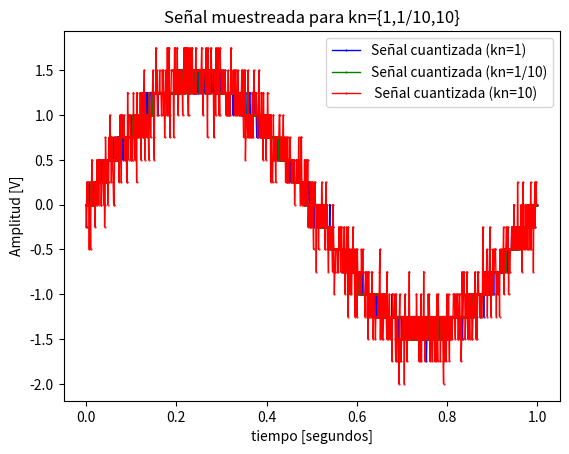
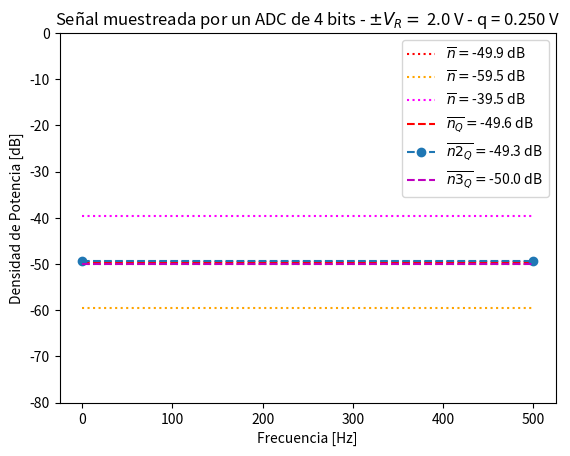
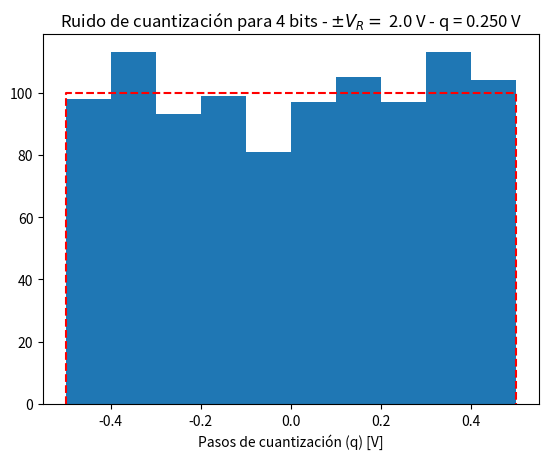

Reproduce these figures in Python, in order.
#%% módulos y funciones a importar
import numpy as np
import matplotlib.pyplot as plt

#%% Función para generar la señal seno
def seno(vmax, dc, ff, ph, N, fs):
    ts = 1/fs  # Paso de tiempo
    tiempoint = N * ts  # Intervalo total de tiempo
    tt = np.arange(start = 0, stop = tiempoint, step = ts)
    xx = vmax * np.sin( 2 * np.pi * ff * tt ) + dc
    return tt, xx

vmax = np.sqrt(2)
fs = 1000 # frecuencia de muestreo (Hz)
N = 1000  # cantidad de muestras
ts = 1/fs # tiempo de muestreo
df =  fs/N# resolución espectral
tiempoint = N * ts
dc = 0
ff = 1

tt, xx = seno(vmax, dc, ff, 0, N, fs)

#%% Datos de la simulación
# Datos del ADC
B = 4 # bits
# B2 = 8
# B3 = 16

Vf = 2# rango simétrico de +/- Vf Volts

q =  Vf/2**(B-1)# paso de cuantización de q Volts
# q2 = Vf/2**(B2-1)
# q3 =Vf/2**(B3-1)


# datos del ruido (potencia de la señal normalizada, es decir 1 W)
Pq = (q ** 2) / 12 # Watts 
# Pq2 = (q2 ** 2) / 12
# Pq3 = (q3 ** 2) / 12

kn = 1 # escala de la potencia de ruido analógico
kn2 = 1/10
kn3 = 10

Pn = Pq * kn # 
# Pn2 = Pq2 * kn
# Pn3 = Pq3 * kn
Pn2 = Pq * kn2
Pn3 = Pq * kn3

# Señales

nn = np.random.normal(0, np.sqrt(Pn), N)
nn2 = np.random.normal(0, np.sqrt(Pn2), N)
nn3 = np.random.normal(0, np.sqrt(Pn3), N)


sr = xx + nn  # Señal con ruido
sr2 = xx + nn2  # Señal con ruido
sr3 = xx + nn3  # Señal con ruido

srq = q * np.round(sr / q)  # Señal cuantizada
srq2 = q * np.round(sr2 / q)
srq3 = q * np.round(sr3 / q)


nq = srq - sr  # Ruido de cuantización
nq2 = srq2 - sr2
nq3 = srq3 - sr3


#%% Visualización de resultados

# cierro ventanas anteriores
plt.close('all')

##################
# Señal temporal
##################
plt.figure(1)

plt.plot(tt, srq, lw=1, color='blue', marker='.', markersize=1, markerfacecolor='blue', label='Señal cuantizada (kn=1)')
plt.plot(tt, srq2, lw=1, color='green', markersize=1, marker='.', label='Señal cuantizada (kn=1/10)')
plt.plot(tt, srq3, lw=1, color='red',  marker='.',markersize=1,label=' Señal cuantizada (kn=10)')

plt.title('Señal muestreada para kn={1,1/10,10}')
plt.xlabel('tiempo [segundos]')
plt.ylabel('Amplitud [V]')
axes_hdl = plt.gca()
axes_hdl.legend()
plt.show()

plt.figure(1)
######
# Espectro
###########

plt.figure(2)
ft_SR = 1/N*np.fft.fft( sr)


ft_Srq = 1/N*np.fft.fft( srq)
ft_Srq2 = 1/N*np.fft.fft( srq2)
ft_Srq3 = 1/N*np.fft.fft( srq3)

ft_SP = 1/N*np.fft.fft( xx)
ft_Nq = 1/N*np.fft.fft( nq)
ft_Nq2 = 1/N*np.fft.fft( nq2)
ft_Nq3 = 1/N*np.fft.fft( nq3)

ft_Nn = 1/N*np.fft.fft( nn)
ft_Nn2 = 1/N*np.fft.fft( nn2)
ft_Nn3 = 1/N*np.fft.fft( nn3)


# grilla de sampleo frecuencial
ff = np.linspace(0, (N-1)*df, N)

bfrec = ff <= fs/2 #hasta nyquist, por la simetría de la fft, lo demás es redundante.

Nnq_mean = np.mean(np.abs(ft_Nq)**2)
Nnq2_mean = np.mean(np.abs(ft_Nq2)**2)
Nnq3_mean = np.mean(np.abs(ft_Nq3)**2)

nNn_mean = np.mean(np.abs(ft_Nn)**2)
nNn2_mean = np.mean(np.abs(ft_Nn2)**2)
nNn3_mean = np.mean(np.abs(ft_Nn3)**2)

#plt.plot( ff[bfrec], 10* np.log10(2*np.abs(ft_SP[bfrec])**2), color='orange', ls='dotted', label='$ s $ (Senoidal sin ruido)' )
plt.plot( np.array([ ff[bfrec][0], ff[bfrec][-1] ]), 10* np.log10(2* np.array([nNn_mean, nNn_mean]) ),  color='red', ls='dotted', label= '$ \overline{n} = $' + '{:3.1f} dB'.format(10* np.log10(2* nNn_mean)) )
plt.plot( np.array([ ff[bfrec][0], ff[bfrec][-1] ]), 10* np.log10(2* np.array([nNn2_mean, nNn2_mean]) ),  color='orange', ls='dotted', label= '$ \overline{n} = $' + '{:3.1f} dB'.format(10* np.log10(2* nNn2_mean)) )
plt.plot( np.array([ ff[bfrec][0], ff[bfrec][-1] ]), 10* np.log10(2* np.array([nNn3_mean, nNn3_mean]) ),  color='magenta', ls='dotted', label= '$ \overline{n} = $' + '{:3.1f} dB'.format(10* np.log10(2* nNn3_mean)) )

#plt.plot( ff[bfrec], 10* np.log10(2*np.abs(ft_SR[bfrec])**2), color='green', ls = 'dotted', label='$ s_R = s + n $' )
#plt.plot( ff[bfrec], 10* np.log10(2*np.abs(ft_Srq[bfrec])**2), color='blue',lw=1, label='$ s_Q = Q_{B,V_F}\{s_R\}$' )

plt.plot( np.array([ ff[bfrec][0], ff[bfrec][-1] ]), 10* np.log10(2* np.array([Nnq_mean, Nnq_mean]) ), '--r', label='$ \overline{n_Q} = $' + '{:3.1f} dB'.format(10* np.log10(2* Nnq_mean)) )
plt.plot( np.array([ ff[bfrec][0], ff[bfrec][-1] ]), 10* np.log10(2* np.array([Nnq2_mean, Nnq2_mean]) ), '--o', label='$ \overline{n2_Q} = $' + '{:3.1f} dB'.format(10* np.log10(2* Nnq2_mean)) )
plt.plot( np.array([ ff[bfrec][0], ff[bfrec][-1] ]), 10* np.log10(2* np.array([Nnq3_mean, Nnq3_mean]) ), '--m', label='$ \overline{n3_Q} = $' + '{:3.1f} dB'.format(10* np.log10(2* Nnq3_mean)) )

# plt.plot( ff[bfrec], 10* np.log10(2*np.abs(ft_Nn[bfrec])**2), ':r')
# plt.plot( ff[bfrec], 10* np.log10(2*np.abs(ft_Nq[bfrec])**2), ':c')
# plt.plot( np.array([ ff[bfrec][-1], ff[bfrec][-1] ]), plt.ylim(), ':k', label='BW', lw = 0.5  )

plt.title('Señal muestreada por un ADC de {:d} bits - $\pm V_R= $ {:3.1f} V - q = {:3.3f} V'.format(B, Vf, q) )
plt.ylabel('Densidad de Potencia [dB]')
plt.xlabel('Frecuencia [Hz]')
plt.ylim([-80, 0]) 

axes_hdl = plt.gca()
axes_hdl.legend()

#############
# Histograma
#############

plt.figure(3)
bins = 10
plt.hist(nq.flatten()/(q), bins=bins)
plt.plot( np.array([-1/2, -1/2, 1/2, 1/2]), np.array([0, N/bins, N/bins, 0]), '--r' )
plt.title( 'Ruido de cuantización para {:d} bits - $\pm V_R= $ {:3.1f} V - q = {:3.3f} V'.format(B, Vf, q))

plt.xlabel('Pasos de cuantización (q) [V]')
